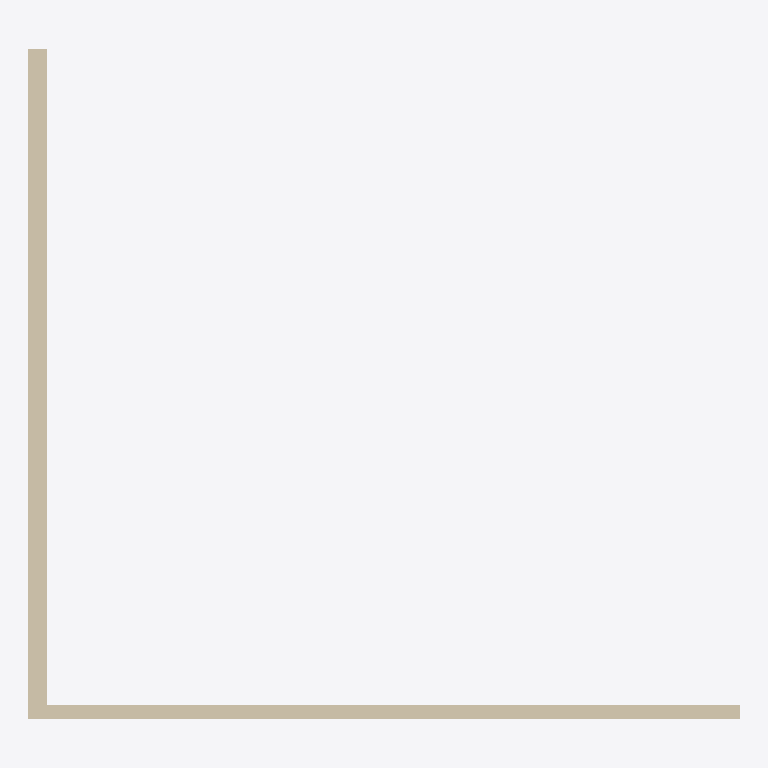
Plan cut of the same IFC building model at storey 'Nivel 2' (level 4.00 m, cut at 5.40 m), seen from above with north up, elements coloured by IFC class: 2 walls (beige). No cut surface shows.
Extent 7.5 m × 7.1 m × 4.0 m (x, y, z). Storeys (6): Zapata B.O at -4.60 m; Zapata T.O at -4.30 m; Losa T.O at -4.00 m; Muro de cimentación T.O at -0.30 m; Nivel 1 at 0.00 m; Nivel 2 at 4.00 m. Elements (2): 2 IfcWall.

HEADER;
FILE_DESCRIPTION(('ViewDefinition [ReferenceView_V1.2]','RevitIdentifiers [VersionGUID: 3756a047-59b3-444f-864b-7d81620acc6b, NumberOfSaves: 0]','CoordinateReference [CoordinateBase: Coordenadas compartidas, ProjectSite: Emplazamiento por defecto]','ExchangeRequirement [Structural]'),'2;1');
FILE_NAME('0001','2025-03-05T09:22:22',(''),(''),'ODA IFC SDK 22.8','22.1.50.17 - Exporter 22.6.2.0 - IU alternativa ','');
FILE_SCHEMA(('IFC4'));
ENDSEC;
DATA;
#92=IFCPROJECT('3rsgWqtuD00BGYknXY5so6',#20,'0001',$,$,'Nombre de proyecto','Estado de proyecto',(#87),#84);
#121=IFCSITE('3rsgWqtuD00BGYknXY5so4',#20,'Default',$,$,#120,$,$,.ELEMENT.,(40,24,0,5493),(-3,-40,-59,-880065),0.0,$,$);
#95=IFCBUILDING('3rsgWqtuD00BGYknXY5so7',#20,'',$,$,#16,$,'',.ELEMENT.,$,$,#94);
#99=IFCBUILDINGSTOREY('3rsgWqtuD00BGYknYTw8H1',#20,'Zapata B.O',$,'Nivel:Extremo inicial 8 mm',#98,$,'Zapata B.O',.ELEMENT.,-4599.999999999999);
#103=IFCBUILDINGSTOREY('3rsgWqtuD00BGYknYTw8Hl',#20,'Zapata T.O',$,'Nivel:Extremo inicial 8 mm',#102,$,'Zapata T.O',.ELEMENT.,-4300.0);
#107=IFCBUILDINGSTOREY('3rsgWqtuD00BGYknYTw8M3',#20,'Losa T.O',$,'Nivel:Extremo inicial 8 mm',#106,$,'Losa T.O',.ELEMENT.,-3999.9999999999995);
#111=IFCBUILDINGSTOREY('3rsgWqtuD00BGYknYTw8Mf',#20,'Muro de cimentación T.O',$,'Nivel:Extremo inicial 8 mm',#110,$,'Muro de cimentación T.O',.ELEMENT.,-299.99999999999994);
#114=IFCBUILDINGSTOREY('3rsgWqtuD00BGYknYTw98L',#20,'Nivel 1',$,'Nivel:Extremo inicial 8 mm',#113,$,'Nivel 1',.ELEMENT.,0.0);
#118=IFCBUILDINGSTOREY('3rsgWqtuD00BGYknYTw9bP',#20,'Nivel 2',$,'Nivel:Extremo inicial 8 mm',#117,$,'Nivel 2',.ELEMENT.,3999.9999999999995);
#142=IFCWALL('0tLg17MRD4JuPBVO5Y2FfU',#20,'MuroDivisorio_Ejemplo_200cm',$,'MuroDivisorio_Ejemplo_200cm',#127,#141,'144949',.PARTITIONING.);
#181=IFCWALL('0tLg17MRD4JuPBVO5Y2FeJ',#20,'MuroDivisorio_Ejemplo_15cm',$,'MuroDivisorio_Ejemplo_15cm',#169,#180,'145016',.PARTITIONING.);
ENDSEC;
